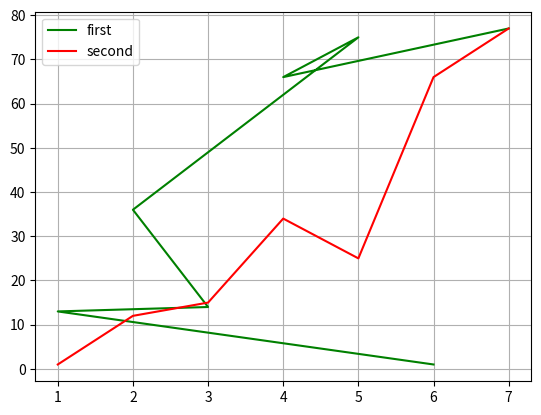

Generate this figure with matplotlib:
from matplotlib import pyplot as plt
x = [6, 1, 3, 2, 5, 4, 7];
y = [1, 13, 14, 36, 75, 66, 77];
plt.plot(x,y,color = "green",label = "first")


x1 = [1, 2, 3, 4, 5, 6, 7];
y1 = [1, 12, 15, 34, 25, 66, 77];
plt.plot(x1,y1,color= "red",label = "second")

plt.legend()
plt.grid()
plt.show()
